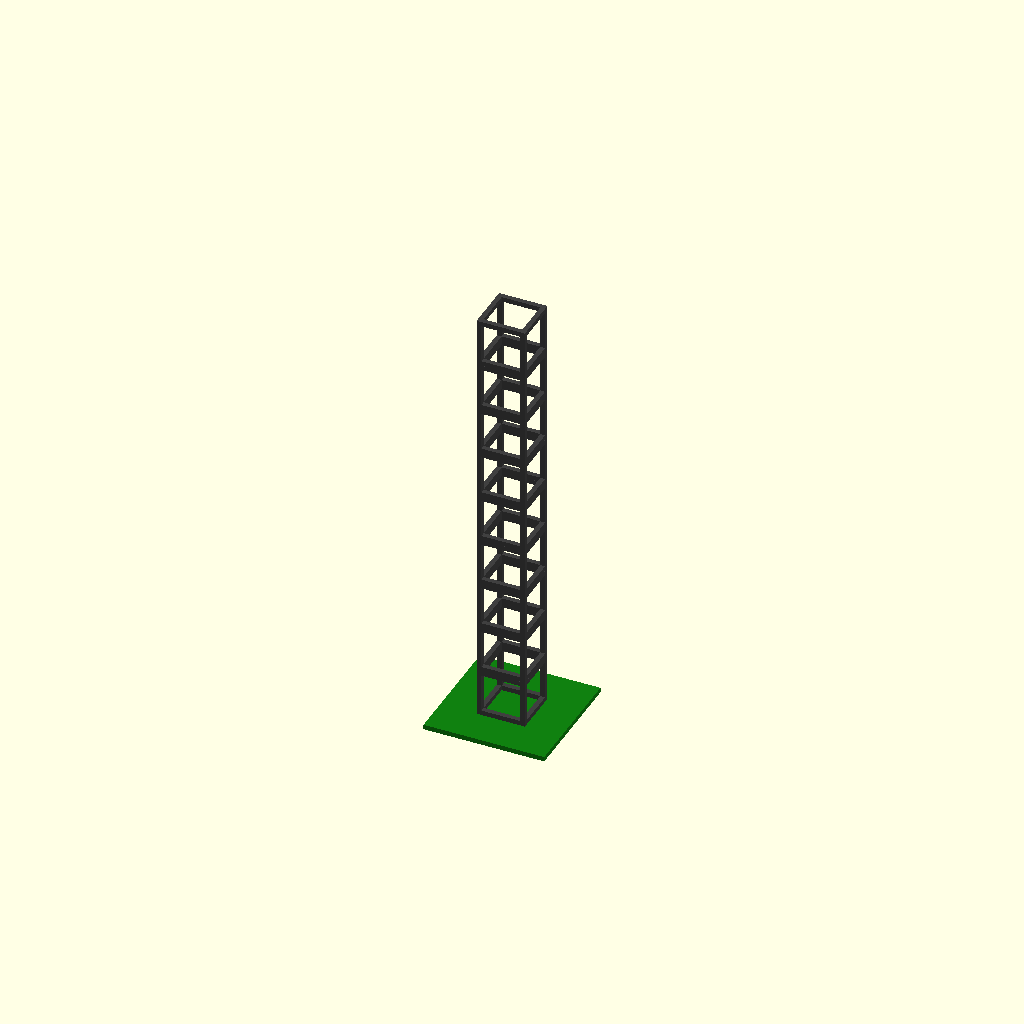
Cell 1: the model at its default parameters.
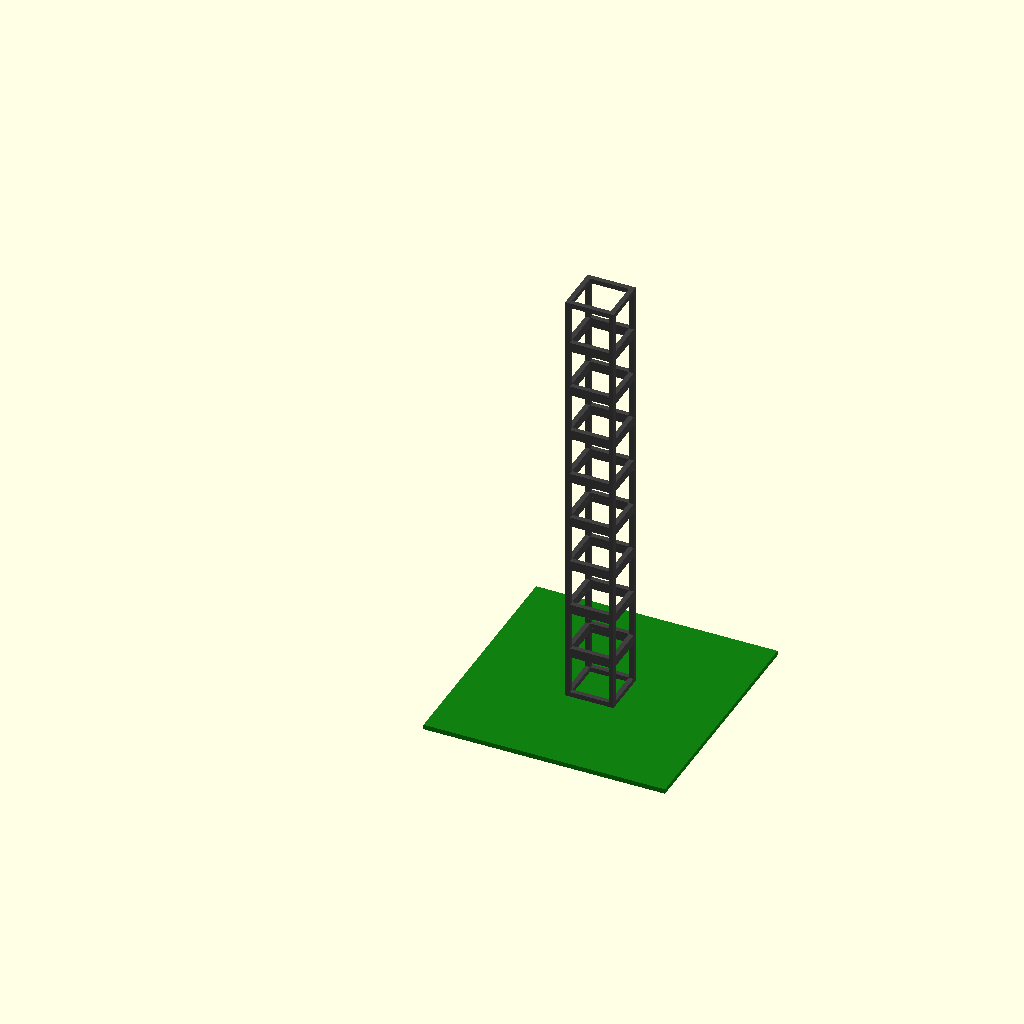
Cell 2 — baseRange set to 100, the other parameters unchanged.
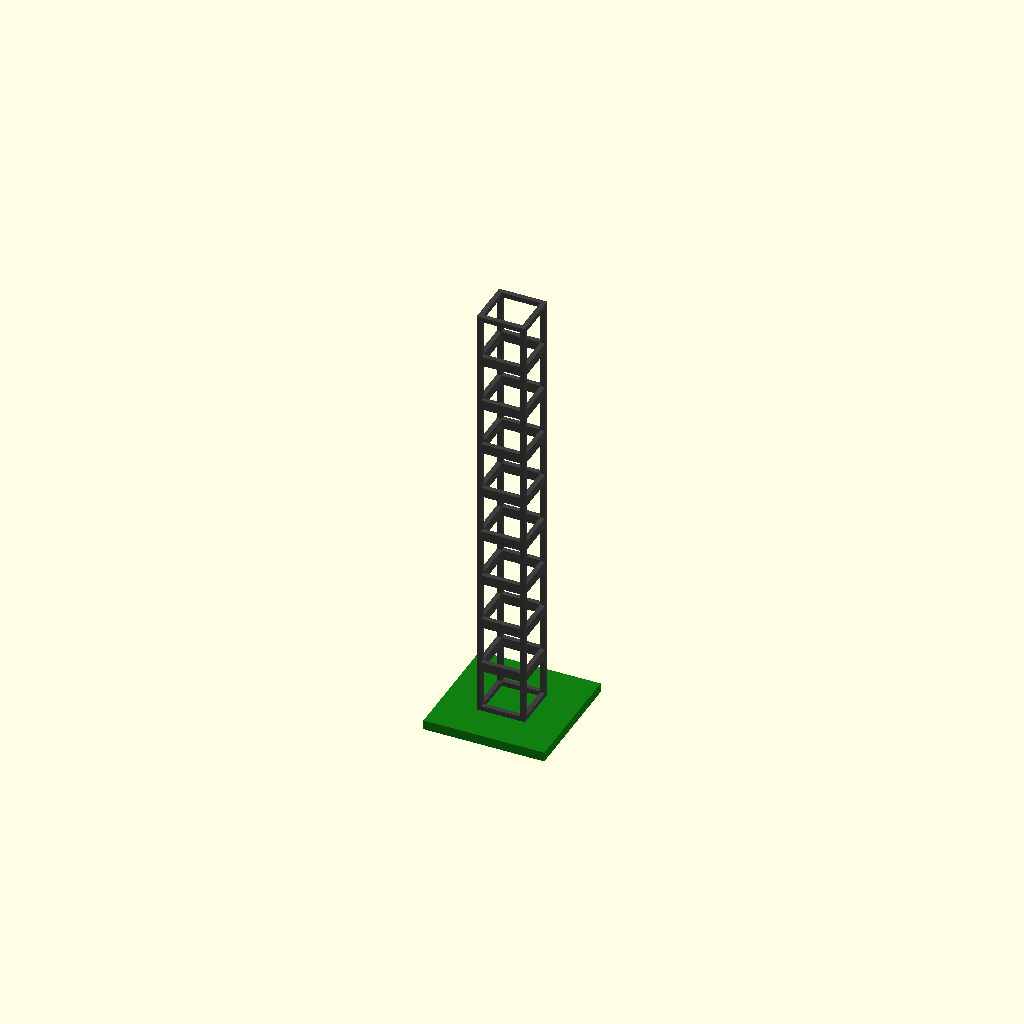
Cell 3: baseTick = 4 (everything else at default).
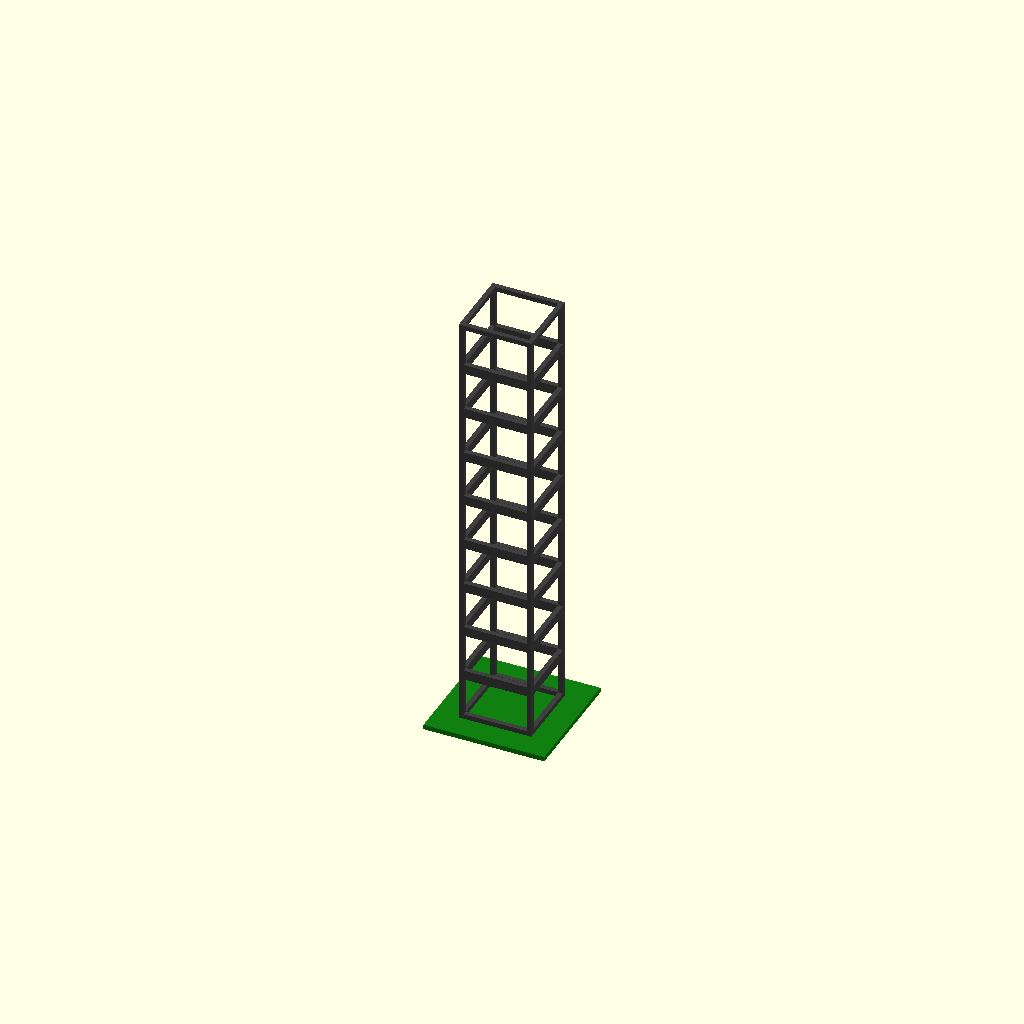
Cell 4: towerWidth = 30 (everything else at default).
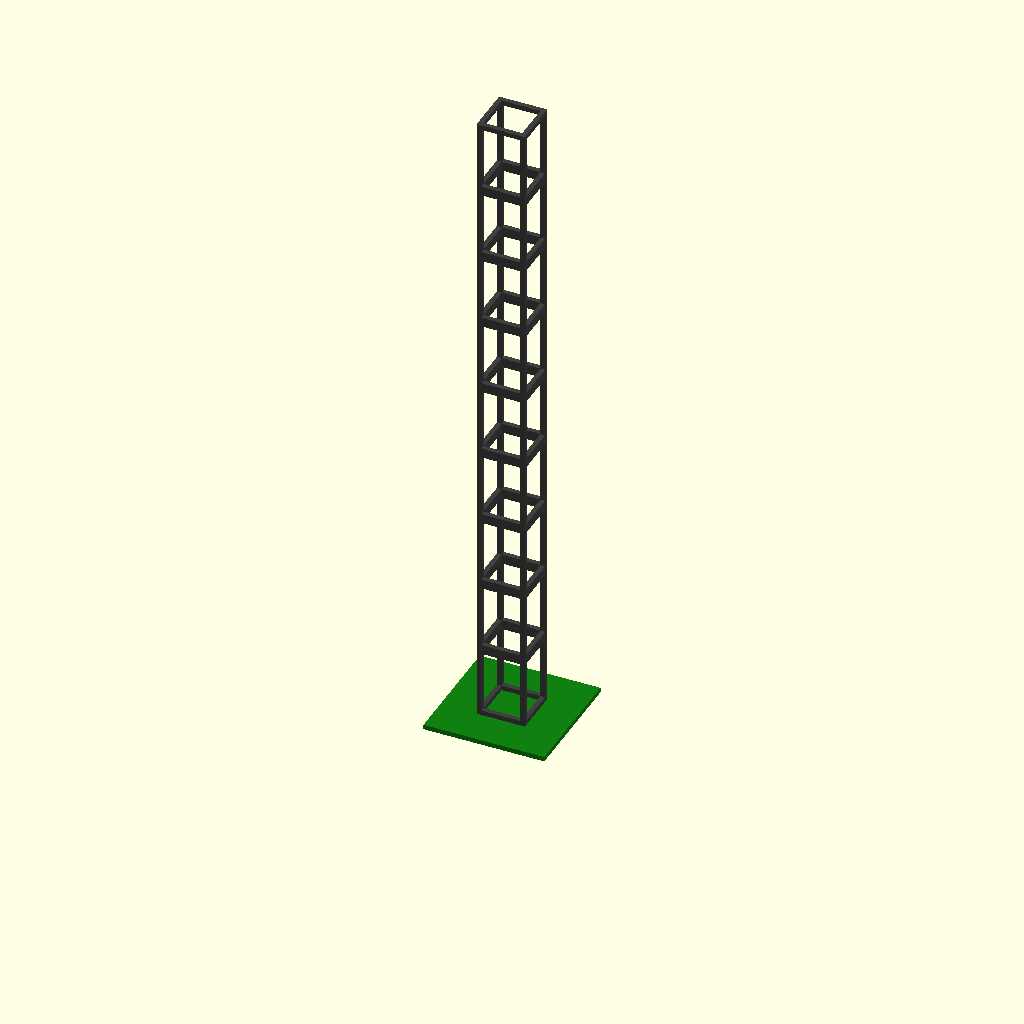
Cell 5: towerStep = 30 (everything else at default).
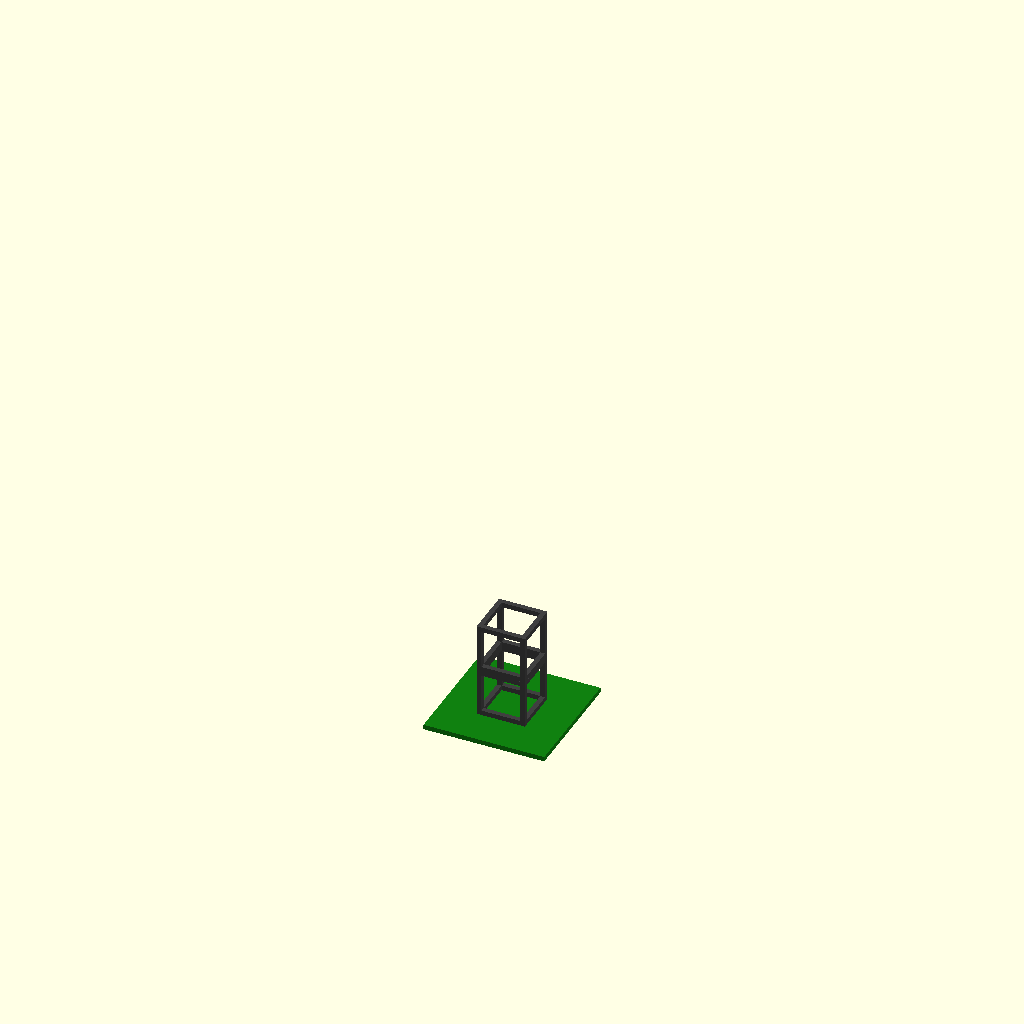
Cell 6 — towerLevels set to 1, the other parameters unchanged.
One fixed orthographic camera (rotation 55°, 0°, 25°; colour scheme Cornfield) for every cell.
OpenSCAD source file 20251222-1-003-001-Tower-Experimental/001-Tower2G-Experiment.scad:
//:: Telco Tower 2G
// 20251219, Ondrej DURAS (dury) Nokia
//
// Toto by mala byt akoze telekomunikacna veza
// s dvomi 180% sektorovymi antenami RAN 
// a dvomi linkovymi antenami pre tranzit

/* [Previews] */
preview="basic"; // [basic,variants,slider,movie,plate]
// basic - je zakladny pohlad, ked sa vytvaraju komponenty ...tu vsetky vo svojej finalnej polohe
// veriants - sluzi na odskusanie roznych parametrov ...aj tych ktore nikdy vyrobene nebudu
// slider - kontrolny pohlad na prekontrolovanie prienikov materialu roznych komponent cez seba a pod..
// movie - vyzualizacia celej zostavy v pohybe
// plate - vsetky komponenty v jednej rovine tak, ako ich vyrobi 3Dtlaciaren


/* [Dimensions] */
// hrana zakladnej dosky podstavca
baseRange=50; // [20:10:100]
// hrubka zakladnej dosky podstavca
baseTick=2; // [1:0.2:4]

// sirka veze
towerWidth=20; // [10:1:30]
// vyska jedneho poschodia
towerStep=20;  // [10:1:30]
// pocet poschodi
towerLevels=8; // [1:1:10]
// hrubka konstrukcie
towerTick=2;   // [1:0.2:4]

/* [Colors] */
// Farba zakladne dosky podstavy
baseColor="#108010";
// Farba zakladneho materialu veze
towerColor="#404040";

//:: Skryte prepocty rozmerov
echo("Calculations...");  // this is the 1st command, to cout out the rest
towerWo=towerWidth;
towerHo=towerStep;
towerWi=towerWidth-2*towerTick;
towerHi=towerStep-2*towerTick;
//towerHigh=4*baseStep*towerLevels;

module towerPattern(wo=10,ho=20,wi=6,hi=16,ext=2) {
    // toto je jedno konstrukcne okienko telco veze
    x1=(wo-wi)/2; y1=(ho-hi)/2;
    linear_extrude(ext) { difference() {
        translate([0,0]) square([wo,ho]);
        translate([x1,y1]) square([wi,hi]);
    } }
}

module squareTower(wo=towerWo,ho=towerHo,wi=towerWi,hi=towerHi,ext=towerTick,levels=towerLevels) {
    // wo  - Width Outside  - vonkajsi rozmer jedneho okienka
    // ho  - Height Outside - vonkajsia vyska jedneho okienka
    // wi  - Width Inside   - vnutorna sirka jedneho okienka
    // hi  - Height Inside  - vnutorna vyska jedneho okrienka
    // ext - Extrusion      - vytiahnutie polygonu jedneho okienka/hlbka konstrukcnej listy
    // levels - pocet okienok tvoriacich vysku veze 
    union() {
    for(i=[0:1:levels]) { color(towerColor) {
        y=i*ho;
        translate([0,ext,y])     rotate([90,0,  0]) towerPattern(wo,ho,wi,hi,ext);
        translate([wo-ext,0,y])  rotate([90,0, 90]) towerPattern(wo,ho,wi,hi,ext);
        translate([wo,wo-ext,y]) rotate([90,0,180]) towerPattern(wo,ho,wi,hi,ext);
        translate([ext,wo,y])    rotate([90,0,270]) towerPattern(wo,ho,wi,hi,ext);
    } } // levels of tower
    } //union
}

module tower2R2T() {
    // zelena podlozka, ktora cini oporu vezi
    translate([0,0,0])
        color(baseColor)
        cube([baseRange,baseRange,baseTick]);
    // telco veza so stvorcovou podstavou, zakladnej velkosti
    x1=(baseRange-towerWidth)/2;
    translate([x1,x1,baseTick])
        color(towerColor)
        squareTower(); // default dimensions
}

//:: Previews
if(preview=="basic") {
    translate([0,0,0])
        tower2R2T();
}
if(preview=="variants") {
    translate([0,0,0]) 
        color(baseColor)
        cube([4*baseRange,4*baseRange,baseTick]);

    // telco veza so stvorcovou podstavou, zakladnej velkosti
    x1=(baseRange-towerWidth)/2;
    translate([x1,x1,baseTick])
        color(towerColor)
        squareTower(); // default dimensions
 
    translate([x1,x1+3*baseRange,baseTick])
        color(towerColor)
        squareTower();

    translate([x1+3*baseRange,x1+3*baseRange,baseTick])
        color(towerColor)
        squareTower();

   
    translate([1*baseRange,x1,baseTick])
        color(towerColor)
        squareTower(10,10,6,6,2,10);

    translate([2*baseRange,x1,baseTick])
        color(towerColor)
        squareTower(12,10,8,6,2,10);

    translate([3*baseRange,x1,baseTick])
        color(towerColor)
        squareTower(13,10,9,6,2,10);

    translate([1*baseRange,x1+1*baseRange,baseTick])
        color(towerColor)
        squareTower(14,10,10,6,2,10);

    translate([2*baseRange,x1+1*baseRange,baseTick])
        color(towerColor)
        squareTower(15,10,11,6,2,10);

    translate([3*baseRange,x1+1*baseRange,baseTick])
        color(towerColor)
        squareTower(16,10,12,6,2,10);

    translate([1*baseRange,x1+2*baseRange,baseTick])
        color(towerColor)
        squareTower(17,10,13,6,2,10);

    translate([2*baseRange,x1+2*baseRange,baseTick])
        color(towerColor)
        squareTower(18,10,14,6,2,10);

    translate([3*baseRange,x1+2*baseRange,baseTick])
        color(towerColor)
        squareTower(19,10,15,6,2,10);
}
if(preview=="slider") {

}
if(preview=="movie") {

}
if(preview=="plate") {

}
// --- end ---
Customizer parameters (derived from the source; name, type, default, range or options):
preview: string, default "basic", options "basic", "variants", "slider", "movie", "plate"
baseRange: number, default 50, range 20 to 100, step 10
baseTick: number, default 2, range 1 to 4, step 0.2
towerWidth: number, default 20, range 10 to 30, step 1
towerStep: number, default 20, range 10 to 30, step 1
towerLevels: number, default 8, range 1 to 10, step 1
towerTick: number, default 2, range 1 to 4, step 0.2
baseColor: string, default "#108010"
towerColor: string, default "#404040"
